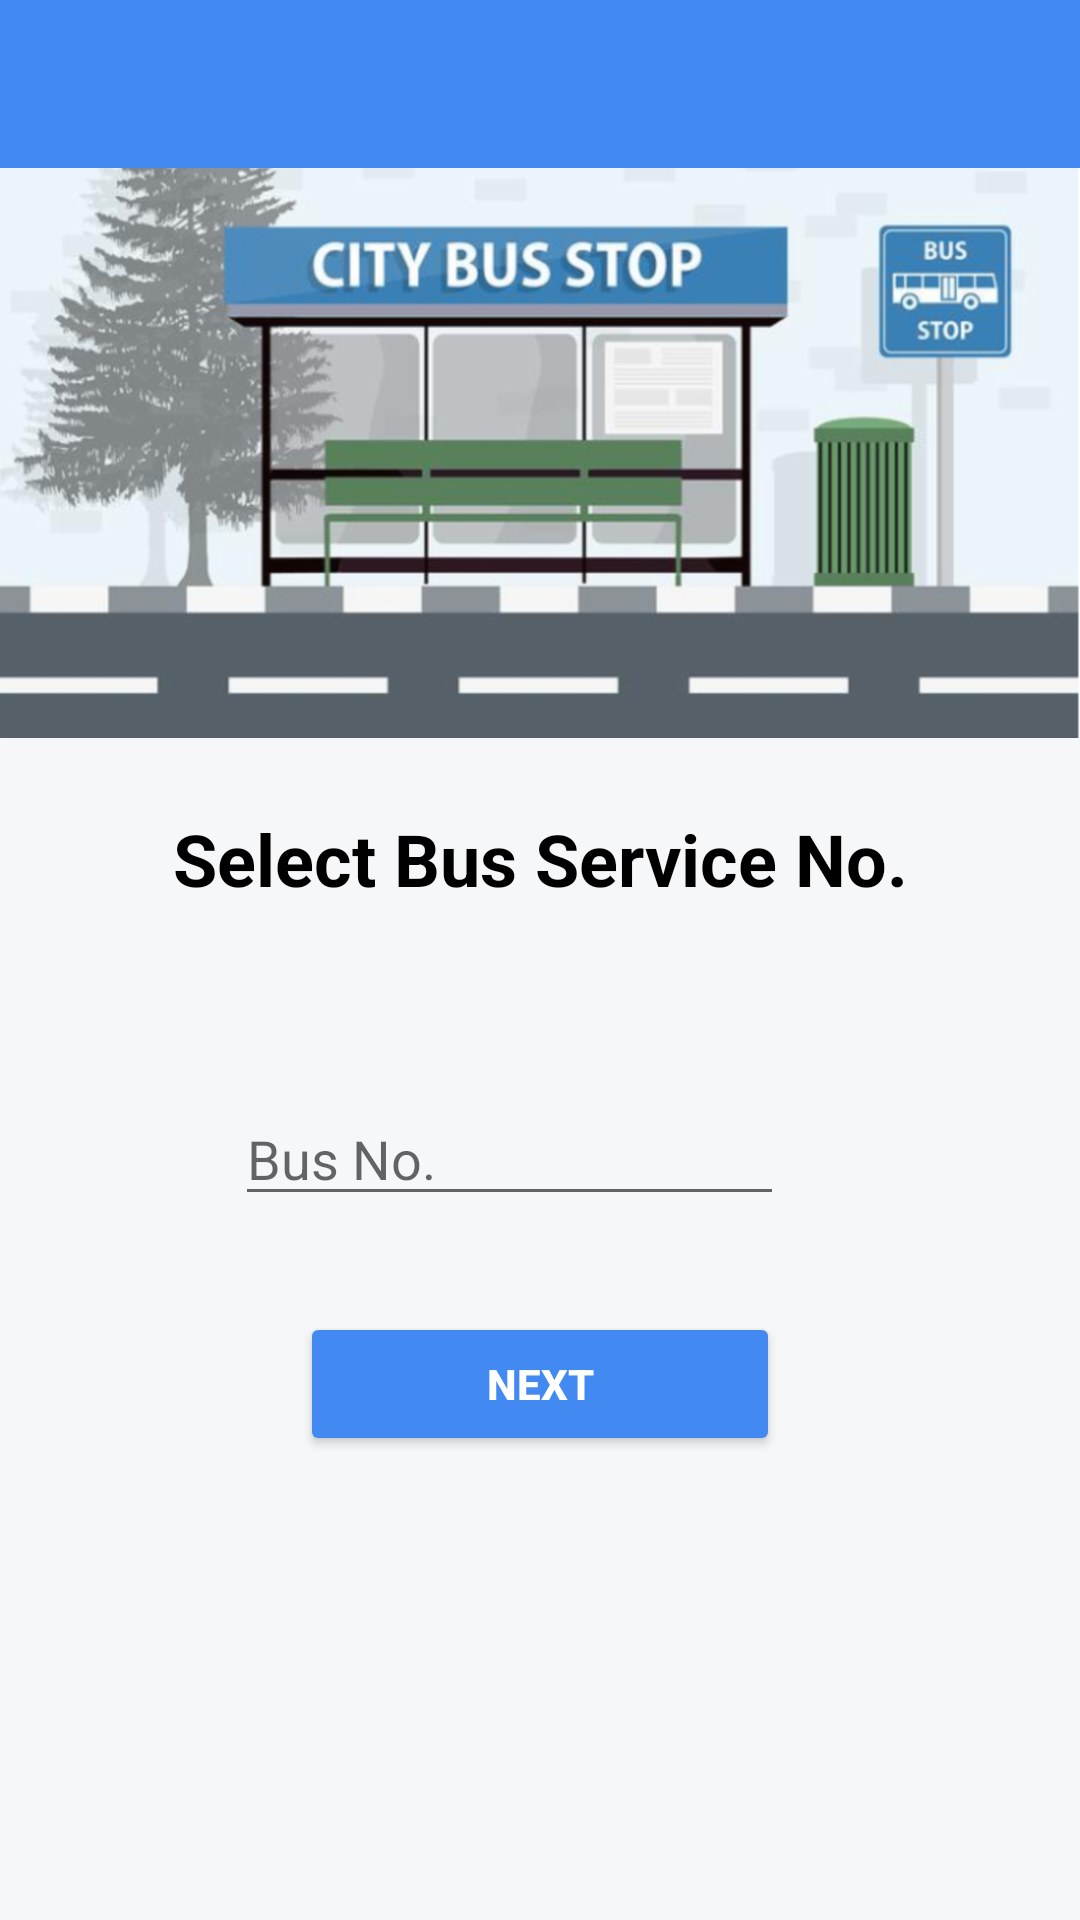

Write the Android layout XML for this screen, with the resource values it uses.
<!-- AndroidManifest.xml: application theme AppTheme -->
<!-- res/layout/select_bus_layout.xml -->
<?xml version="1.0" encoding="utf-8"?>
<android.support.constraint.ConstraintLayout
    xmlns:android="http://schemas.android.com/apk/res/android"
    xmlns:app="http://schemas.android.com/apk/res-auto"
    xmlns:tools="http://schemas.android.com/tools"
    android:id="@+id/selectBusConstraintLayout"
    android:layout_width="match_parent"
    android:layout_height="match_parent"
    android:background="@color/grey"
    android:clickable="true"
    android:focusable="true"
    android:focusableInTouchMode="true"
    tools:context="com.mybusoffline.fypmybusoffline.UIClass.SelectBusService">

    <android.support.v7.widget.Toolbar
        android:layout_width="match_parent"
        android:layout_height="wrap_content"
        android:background="@color/toolBarColor"
        android:minHeight="?attr/actionBarSize"
        android:id="@+id/busLayoutToolbar"
        app:layout_constraintEnd_toEndOf="parent"
        app:layout_constraintStart_toStartOf="parent"
        app:layout_constraintTop_toTopOf="parent"
        app:theme="@style/ToolbarTheme"/>

    <ImageView
        android:id="@+id/selectBusImage"
        android:layout_width="match_parent"
        android:layout_height="190dp"
        android:scaleType="centerCrop"
        app:layout_constraintBottom_toBottomOf="parent"
        app:layout_constraintEnd_toEndOf="parent"
        app:layout_constraintHorizontal_bias="0.0"
        app:layout_constraintLeft_toLeftOf="parent"
        app:layout_constraintRight_toRightOf="parent"
        app:layout_constraintStart_toStartOf="parent"
        app:layout_constraintTop_toBottomOf="@+id/busLayoutToolbar"
        app:layout_constraintVertical_bias="0.0"
        app:srcCompat="@drawable/select_bus" />

    <android.support.v7.widget.AppCompatTextView
        android:id="@+id/selectBusText"
        android:layout_width="match_parent"
        android:layout_height="34dp"
        android:layout_marginTop="24dp"
        android:gravity="start"
        android:text="Select Bus Service No."
        android:textAlignment="center"
        android:textColor="@android:color/black"
        android:textSize="24sp"
        android:textStyle="bold"
        app:fontFamily="sans-serif"
        app:layout_constraintEnd_toEndOf="parent"
        app:layout_constraintHorizontal_bias="0.0"
        app:layout_constraintLeft_toLeftOf="parent"
        app:layout_constraintStart_toStartOf="parent"
        app:layout_constraintTop_toBottomOf="@+id/selectBusImage"
        app:textAllCaps="false" />

    <Button
        android:id="@+id/selectBusNextBtn"
        android:layout_width="match_parent"
        android:layout_height="wrap_content"
        android:layout_marginTop="32dp"
        android:layout_marginEnd="100dp"
        android:layout_marginStart="100dp"
        android:enabled="true"
        android:onClick="selectBusNext"
        android:text="Next"
        android:theme="@style/BlueButton"
        app:layout_constraintLeft_toLeftOf="parent"
        app:layout_constraintRight_toRightOf="parent"
        app:layout_constraintTop_toBottomOf="@+id/selectBusTextview" />

    <AutoCompleteTextView
        android:id="@+id/selectBusTextview"
        android:layout_width="183dp"
        android:layout_height="wrap_content"
        android:layout_marginTop="60dp"
        android:hint="Bus No."
        app:layout_constraintHorizontal_bias="0.442"
        app:layout_constraintLeft_toLeftOf="parent"
        app:layout_constraintRight_toRightOf="parent"
        app:layout_constraintTop_toBottomOf="@+id/selectBusText" />

    <ImageView
        android:id="@+id/dropdownArrowImage"
        android:layout_width="wrap_content"
        android:layout_height="45dp"
        android:layout_marginBottom="8dp"
        android:layout_marginEnd="56dp"
        android:layout_marginRight="0dp"
        android:padding="5dp"
        app:layout_constraintBottom_toBottomOf="@+id/selectBusTextview"
        app:layout_constraintEnd_toEndOf="parent"
        app:layout_constraintHorizontal_bias="0.0"
        app:layout_constraintStart_toEndOf="@+id/selectBusTextview"
        app:layout_constraintTop_toTopOf="@+id/selectBusTextview"
        app:layout_constraintVertical_bias="0.0"
        app:srcCompat="@drawable/dropdown_arrow_36" />

</android.support.constraint.ConstraintLayout>
<!-- resources referenced by this layout -->
<resources>
  <color name="grey">#f6f7f9</color>
  <color name="toolBarColor">#428AF1</color>
  <!-- drawable select_bus: png bitmap (drawable-hdpi, 201043 bytes) -->
  <style name="BlueButton" parent="@style/Widget.AppCompat.Button.Colored">
          <item name="colorButtonNormal">@color/toolBarColor</item>
          <item name="android:textColor">@android:color/white</item>
          <item name="android:textStyle">bold</item>
      </style>
  <style name="ToolbarTheme">
          <item name="android:textColorPrimary">@android:color/white</item>
          <item name="android:textColorSecondary">@android:color/white</item>
          <item name="actionOverflowMenuStyle">@style/OverflowMenu</item>
      </style>
  <style name="AppTheme" parent="Theme.AppCompat.Light.NoActionBar">
          
          <item name="colorPrimary">@color/colorPrimary</item>
          <item name="colorPrimaryDark">@color/darkblue</item>
          <item name="colorAccent">@color/colorAccent</item>
  
      </style>
  <style name="OverflowMenu" parent="Widget.AppCompat.PopupMenu.Overflow">
          <item name="android:windowDisablePreview">true</item>
          <item name="overlapAnchor">false</item>
          <item name="android:dropDownVerticalOffset">5.0dp</item>
          <item name="android:popupBackground">@color/darkblue</item>
      </style>
  <color name="colorPrimary">#3F51B5</color>
  <color name="darkblue">#3367d5</color>
  <color name="colorAccent">#FF4081</color>
</resources>
